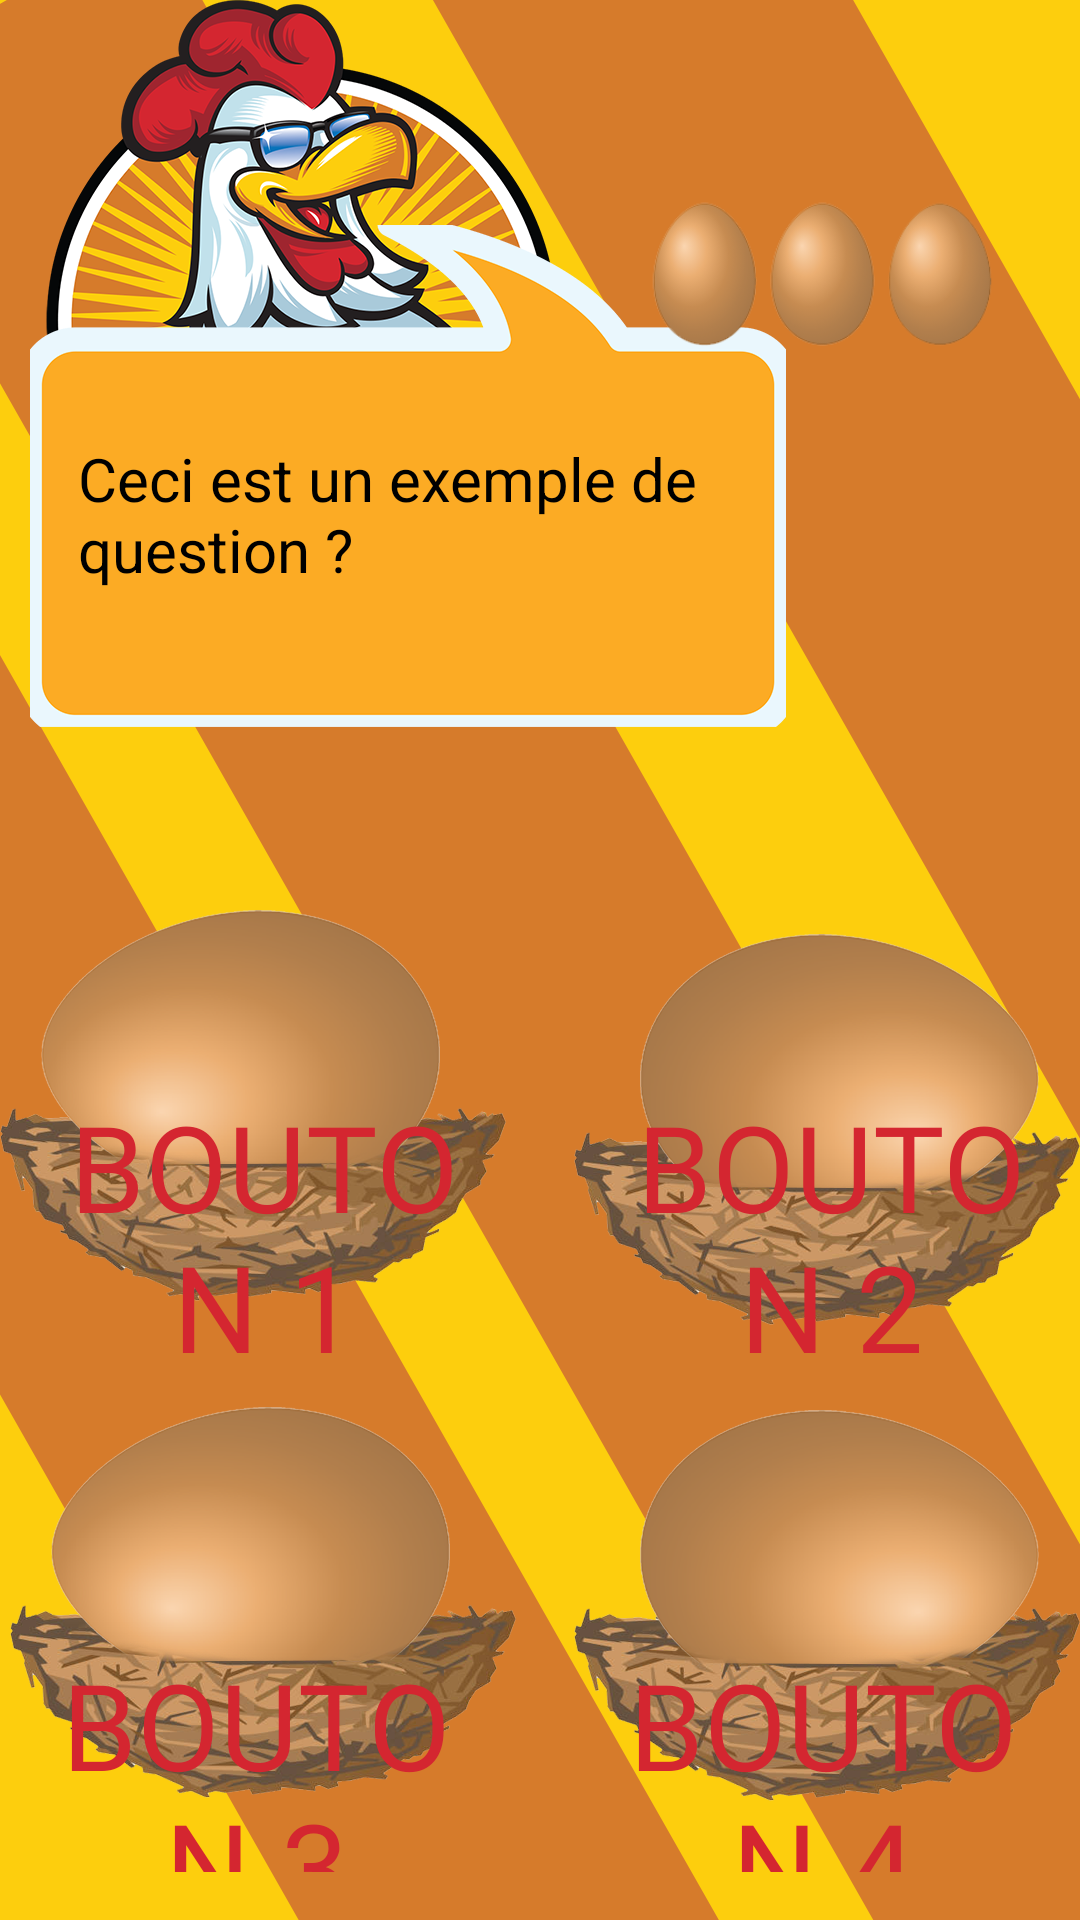

Reconstruct the res/layout file that produces this screen, plus the resources it refers to.
<!-- AndroidManifest.xml: application theme AppTheme -->
<!-- res/layout/activity_question.xml -->
<?xml version="1.0" encoding="utf-8"?>
<RelativeLayout xmlns:android="http://schemas.android.com/apk/res/android"
    android:layout_width="match_parent"
    android:layout_height="match_parent"
    android:padding="16dp"
    android:background="@drawable/choix">

    


    <ImageView
        android:id="@+id/vies"
        android:layout_width="185dp"
        android:layout_height="242dp"
        android:layout_alignParentTop="true"
        android:layout_alignParentEnd="true"
        android:layout_marginTop="-38dp"
        android:layout_marginEnd="-23dp"
        android:layout_marginRight="16dp"
        android:src="@drawable/troisvies" />



    <FrameLayout
        android:id="@+id/questionTextLayout"
        android:layout_width="300dp"
        android:layout_height="116dp"
        android:layout_marginTop="120dp"
        android:background="@drawable/transparent_background"
        android:padding="10dp">

        <TextView
            android:id="@+id/questionTextViewText"
            android:layout_width="match_parent"
            android:layout_height="match_parent"
            android:background="@drawable/transparent_background"
            android:text="Ceci est un exemple de question ?"
            android:textColor="@android:color/black"
            android:textSize="20sp" />

    </FrameLayout>

    
    <LinearLayout
        android:id="@+id/boutons"
        android:layout_width="match_parent"
        android:layout_height="wrap_content"
        android:layout_below="@+id/questionTextLayout"
        android:layout_marginTop="100dp"
        android:orientation="horizontal"
        android:layout_marginBottom="16dp">

        <androidx.appcompat.widget.AppCompatButton
            android:id="@+id/answerButton1"
            android:layout_width="10dp"
            android:layout_height="120dp"
            android:layout_marginRight="50dp"
            android:layout_weight="1"
            android:background="@drawable/transparent_background"
            android:text="Bouton 1"
            android:textColor="#d42630"
            style="@style/ButtonTextStyle"/>

        <androidx.appcompat.widget.AppCompatButton
            android:id="@+id/answerButton2"
            android:layout_width="0dp"
            android:layout_height="120dp"
            android:background="@drawable/transparent_background"
            android:layout_weight="1"
            android:textColor="#d42630"
            android:text="Bouton 2"
            style="@style/ButtonTextStyle"
            />
    </LinearLayout>

    
    <LinearLayout
        android:layout_width="match_parent"
        android:layout_height="wrap_content"
        android:layout_below="@+id/boutons"
        android:layout_marginTop="50dp"
        android:orientation="horizontal">

        <androidx.appcompat.widget.AppCompatButton
            android:id="@+id/answerButton3"
            android:layout_width="0dp"
            android:layout_height="120dp"
            android:layout_marginRight="50dp"
            android:layout_weight="1"
            android:textColor="#d42630"
            android:background="@drawable/transparent_background"
            android:text="Bouton 3"
            style="@style/ButtonTextStyle"/>

        <androidx.appcompat.widget.AppCompatButton
            android:id="@+id/answerButton4"
            android:layout_width="0dp"
            android:layout_height="120dp"
            android:layout_weight="1"
            android:textColor="#d42630"
            android:background="@drawable/transparent_background"
            android:text="Bouton 4"
            style="@style/ButtonTextStyle"/>
    </LinearLayout>


</RelativeLayout>
<!-- resources referenced by this layout -->
<resources>
  <!-- drawable choix: png bitmap (drawable, 636664 bytes) -->
  <!-- drawable troisvies: png bitmap (drawable, 27033 bytes) -->
  <style name="ButtonTextStyle" parent="TextAppearance.AppCompat">
          <item name="android:fontFamily">@font/font_family</item>
          <item name="android:textSize">40sp</item>
          <item name="android:textColor">#d42630</item>
          
      </style>
  <style name="AppTheme" parent="Theme.AppCompat.Light.DarkActionBar">
          
          <item name="windowNoTitle">true</item>
          
          <item name="windowActionBar">false</item>
      </style>
</resources>
